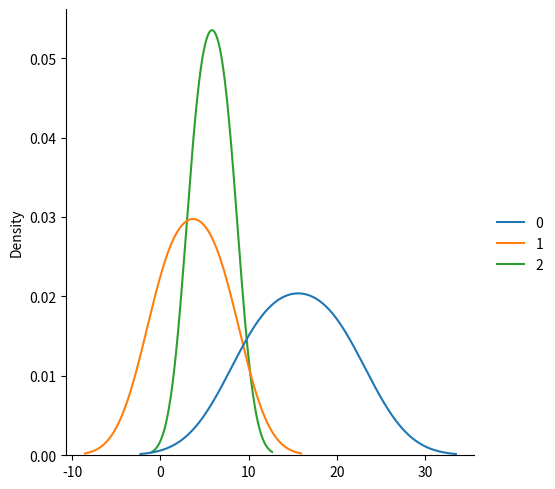

Source code (Python):
from numpy import random
import matplotlib.pyplot as plt
import seaborn as sns

x = random.exponential(scale = 10, size = (2, 3))
print(x)


arr = random.exponential (scale = 10, size = (2, 3))
sns.displot(arr, kind = "kde")
plt.show()
